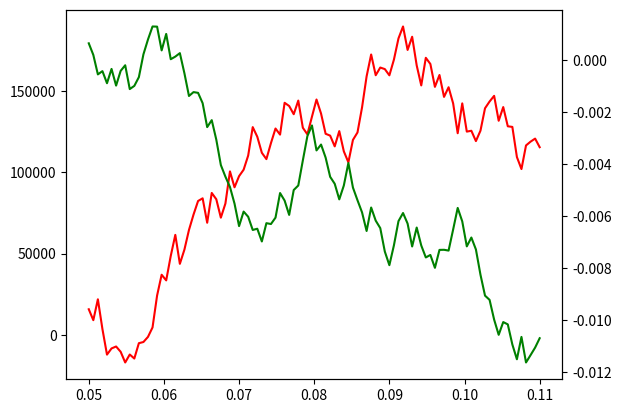

The script that saved this image: (Note: this script raises an exception after producing the figure.)
import numpy as np
import matplotlib.pyplot as plt
import matplotlib.cm as cm
import scipy.spatial as spatial

def fmt(x, y):
    return 'x: {x:0.2f}\ny: {y:0.2f}'.format(x=x, y=y)

class FollowDotCursor(object):
    """Display the x,y location of the nearest data point.
[redacted]
[redacted]
    """
    def __init__(self, ax, x, y, formatter=fmt, offsets=(-20, 20)):
        try:
            x = np.asarray(x, dtype='float')
        except (TypeError, ValueError):
            x = np.asarray(mdates.date2num(x), dtype='float')
        y = np.asarray(y, dtype='float')
        mask = ~(np.isnan(x) | np.isnan(y))
        x = x[mask]
        y = y[mask]
        self._points = np.column_stack((x, y))
        self.offsets = offsets
        y = y[np.abs(y - y.mean()) <= 3 * y.std()]
        self.scale = x.ptp()
        self.scale = y.ptp() / self.scale if self.scale else 1
        self.tree = spatial.cKDTree(self.scaled(self._points))
        self.formatter = formatter
        self.ax = ax
        self.fig = ax.figure
        self.ax.xaxis.set_label_position('top')
        self.dot = ax.scatter(
            [x.min()], [y.min()], s=130, color='green', alpha=0.7)
        self.annotation = self.setup_annotation()
        plt.connect('motion_notify_event', self)

    def scaled(self, points):
        points = np.asarray(points)
        return points * (self.scale, 1)

    def __call__(self, event):
        ax = self.ax
        # event.inaxes is always the current axis. If you use twinx, ax could be
        # a different axis.
        if event.inaxes == ax:
            x, y = event.xdata, event.ydata
        elif event.inaxes is None:
            return
        else:
            inv = ax.transData.inverted()
            x, y = inv.transform([(event.x, event.y)]).ravel()
        annotation = self.annotation
        x, y = self.snap(x, y)
        annotation.xy = x, y
        annotation.set_text(self.formatter(x, y))
        self.dot.set_offsets((x, y))
        event.canvas.draw()

    def setup_annotation(self):
        """Draw and hide the annotation box."""
        annotation = self.ax.annotate(
            '', xy=(0, 0), ha = 'right',
            xytext = self.offsets, textcoords = 'offset points', va = 'bottom',
            bbox = dict(
                boxstyle='round,pad=0.5', fc='yellow', alpha=0.75),
            arrowprops = dict(
                arrowstyle='->', connectionstyle='arc3,rad=0'))
        return annotation

    def snap(self, x, y):
        """Return the value in self.tree closest to x, y."""
        dist, idx = self.tree.query(self.scaled((x, y)), k=1, p=1)
        try:
            return self._points[idx]
        except IndexError:
            # IndexError: index out of bounds
            return self._points[0]


np.random.seed(6)
numdata = 100
t = np.linspace(0.05, 0.11, numdata)
y1 = np.cumsum(np.random.random(numdata) - 0.5) * 40000
y2 = np.cumsum(np.random.random(numdata) - 0.5) * 0.002

fig = plt.figure()
ax1 = fig.add_subplot(111)
ax2 = ax1.twinx()

ax1.plot(t, y1, 'r-', label='y1')
ax2.plot(t, y2, 'g-', label='y2')

cursor1 = FollowDotCursor(ax1, t, y1)
cursor2 = FollowDotCursor(ax2, t, y2)
plt.show()

